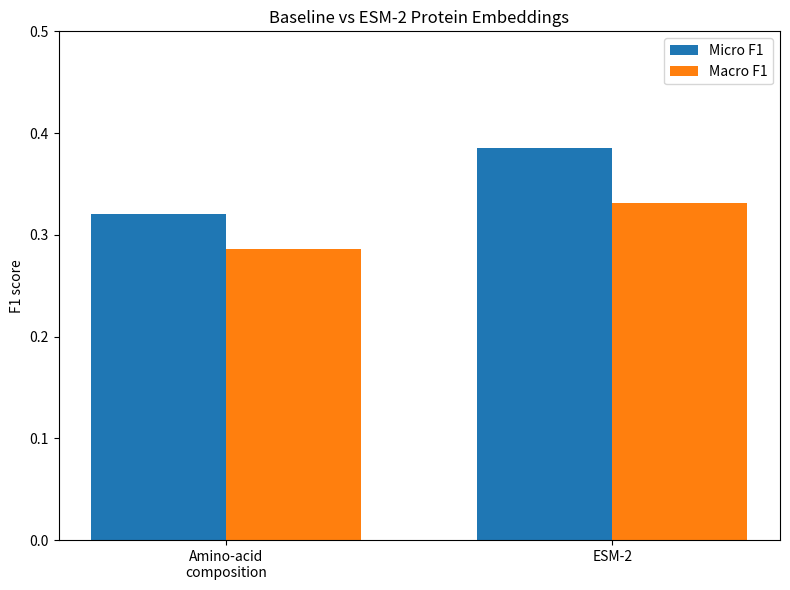

Here is the Python script that generated this plot: (Note: this script raises an exception after producing the figure.)
import matplotlib.pyplot as plt
import numpy as np


LOCATIONS = [
    "Nucleoplasm",
    "Cytosol",
    "Vesicles",
    "Plasma membrane",
    "Mitochondria",
    "Golgi apparatus",
    "Nucleoli",
    "Endoplasmic reticulum",
]

BASELINE_F1 = [
    0.56,
    0.40,
    0.29,
    0.30,
    0.23,
    0.19,
    0.18,
    0.14,
]

ESM_F1 = [
    0.64,
    0.42,
    0.32,
    0.40,
    0.30,
    0.19,
    0.17,
    0.21,
]


def plot_overall_comparison():
    model_names = [
        "Amino-acid\ncomposition",
        "ESM-2",
    ]

    micro_scores = [0.320, 0.385]
    macro_scores = [0.286, 0.331]

    x = np.arange(len(model_names))
    width = 0.35

    plt.figure(figsize=(8, 6))

    plt.bar(
        x - width / 2,
        micro_scores,
        width,
        label="Micro F1",
    )

    plt.bar(
        x + width / 2,
        macro_scores,
        width,
        label="Macro F1",
    )

    plt.xticks(x, model_names)
    plt.ylabel("F1 score")
    plt.ylim(0, 0.5)
    plt.title("Baseline vs ESM-2 Protein Embeddings")
    plt.legend()
    plt.tight_layout()

    plt.savefig(
        "figures/model_comparison.png",
        dpi=300,
    )

    plt.close()


def plot_per_class_comparison():
    y = np.arange(len(LOCATIONS))
    height = 0.35

    plt.figure(figsize=(10, 7))

    plt.barh(
        y - height / 2,
        BASELINE_F1,
        height,
        label="Amino-acid composition",
    )

    plt.barh(
        y + height / 2,
        ESM_F1,
        height,
        label="ESM-2",
    )

    plt.yticks(y, LOCATIONS)
    plt.xlabel("F1 score")
    plt.xlim(0, 0.75)
    plt.title("Per-Class F1: Baseline vs ESM-2")
    plt.legend()
    plt.tight_layout()

    plt.savefig(
        "figures/per_class_model_comparison.png",
        dpi=300,
    )

    plt.close()


def main():
    plot_overall_comparison()
    plot_per_class_comparison()

    print("Saved:")
    print("- figures/model_comparison.png")
    print("- figures/per_class_model_comparison.png")


if __name__ == "__main__":
    main()
